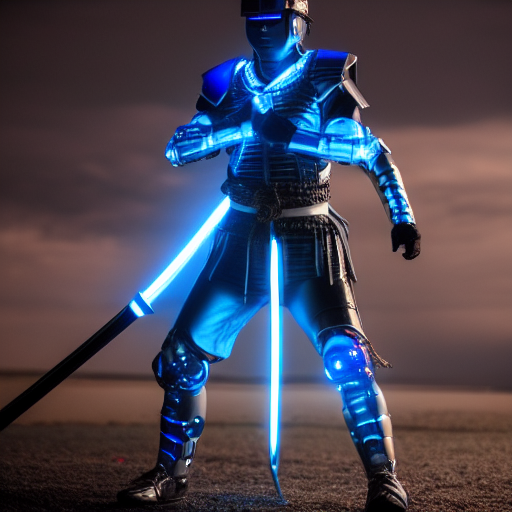
Generation parameters embedded in this image by ComfyUI (PNG 'prompt' text chunk: the API-format workflow graph, JSON):
{"3":{"inputs":{"seed":422474574708808,"steps":20,"cfg":8.0,"sampler_name":"euler","scheduler":"normal","denoise":1.0,"model":["4",0],"positive":["6",0],"negative":["7",0],"latent_image":["5",0]},"class_type":"KSampler","_meta":{"title":"KSampler"}},"4":{"inputs":{"ckpt_name":"v1-5-pruned-emaonly-fp16.safetensors"},"class_type":"CheckpointLoaderSimple","_meta":{"title":"Load Checkpoint"}},"5":{"inputs":{"width":512,"height":512,"batch_size":1},"class_type":"EmptyLatentImage","_meta":{"title":"Empty Latent Image"}},"6":{"inputs":{"text":"A futuristic samurai warrior in high-tech armor, glowing blue katana, battle-ready stance, cybernetic enhancements, cinematic depth of field","clip":["4",1]},"class_type":"CLIPTextEncode","_meta":{"title":"CLIP Text Encode (Prompt)"}},"7":{"inputs":{"text":"cartoonish, low-resolution, distorted face, missing details, incorrect proportions, watermark","clip":["4",1]},"class_type":"CLIPTextEncode","_meta":{"title":"CLIP Text Encode (Prompt)"}},"8":{"inputs":{"samples":["3",0],"vae":["4",2]},"class_type":"VAEDecode","_meta":{"title":"VAE Decode"}},"9":{"inputs":{"filename_prefix":"ComfyUI","images":["8",0]},"class_type":"SaveImage","_meta":{"title":"Save Image"}}}